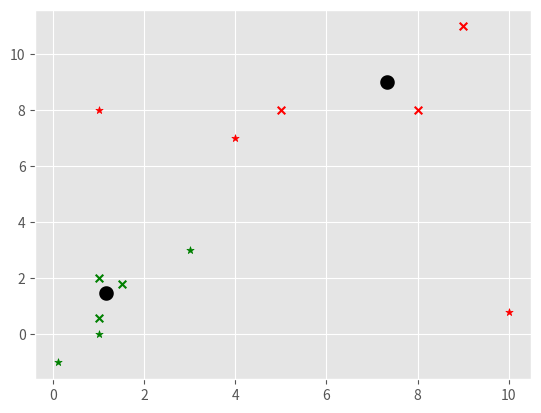

The matplotlib source for this figure:
import numpy as np
import pandas as pd
import matplotlib.pyplot as plt
from matplotlib import style
import random
style.use('ggplot')


X=np.array([[1,2],
            [1.5,1.8],
            [5,8],
            [8,8],
            [1,0.6],
            [9,11]])


colors=['g','r','c','b','k','o']*10

class K_Means:
    def __init__(self,k=2,tol=0.001,max_iter=300):
        self.k=k
        self.tol=tol
        self.max_iter =max_iter
        
    def fit(self,data):
        self.centroids ={}
        for i in range(self.k):
            self.centroids[i]= data[i]
        
        for _ in range(self.max_iter):
            self.classifications ={}
            for i in range(self.k):
                self.classifications[i]=[]
            
            for featureset in data:
                distances = [np.linalg.norm(featureset-self.centroids[centroid]) for centroid in self.centroids]
                classification = distances.index(min(distances))
                self.classifications[classification].append(featureset)
              
            prev_centroids = dict(self.centroids)
            
            for classification in self.classifications:
                self.centroids[classification] = np.average(self.classifications[classification],axis=0)
                
           
            optimized =True
            
            for c in self.centroids:
                original_centroid = prev_centroids[c]
                current_centroid = self.centroids[c]
                if np.sum((current_centroid-original_centroid)/original_centroid*100)>self.tol:
                    print(np.sum((current_centroid-original_centroid)/original_centroid*100))
                    optimized = False
                   
            if optimized:
                break
            
    def predict(self,data):
        distances = [np.linalg.norm(data-self.centroids[centroid]) for centroid in self.centroids]
        classification = distances.index(min(distances))
        return classification
    
clf= K_Means()
clf.fit(X)
    
for centroid in clf.centroids:
    plt.scatter(clf.centroids[centroid][0],clf.centroids[centroid][1],
                marker="o",c='k',s=30,linewidths=5)
    
for classification in clf.classifications:
    color = colors[classification]
    #print(color)
    for featureset in clf.classifications[classification]:
        plt.scatter(featureset[0],featureset[1], marker='x',c=color,s=30)
        #print(featureset)

unknows = np.array([[1,8],[.1,-1],[1,0],[3,3],[4,7],[10,.8]])
for unknow in unknows:
    classification = clf.predict(unknow)
    plt.scatter(unknow[0],unknow[1],marker='*',c=colors[classification],s=30)
plt.show()
